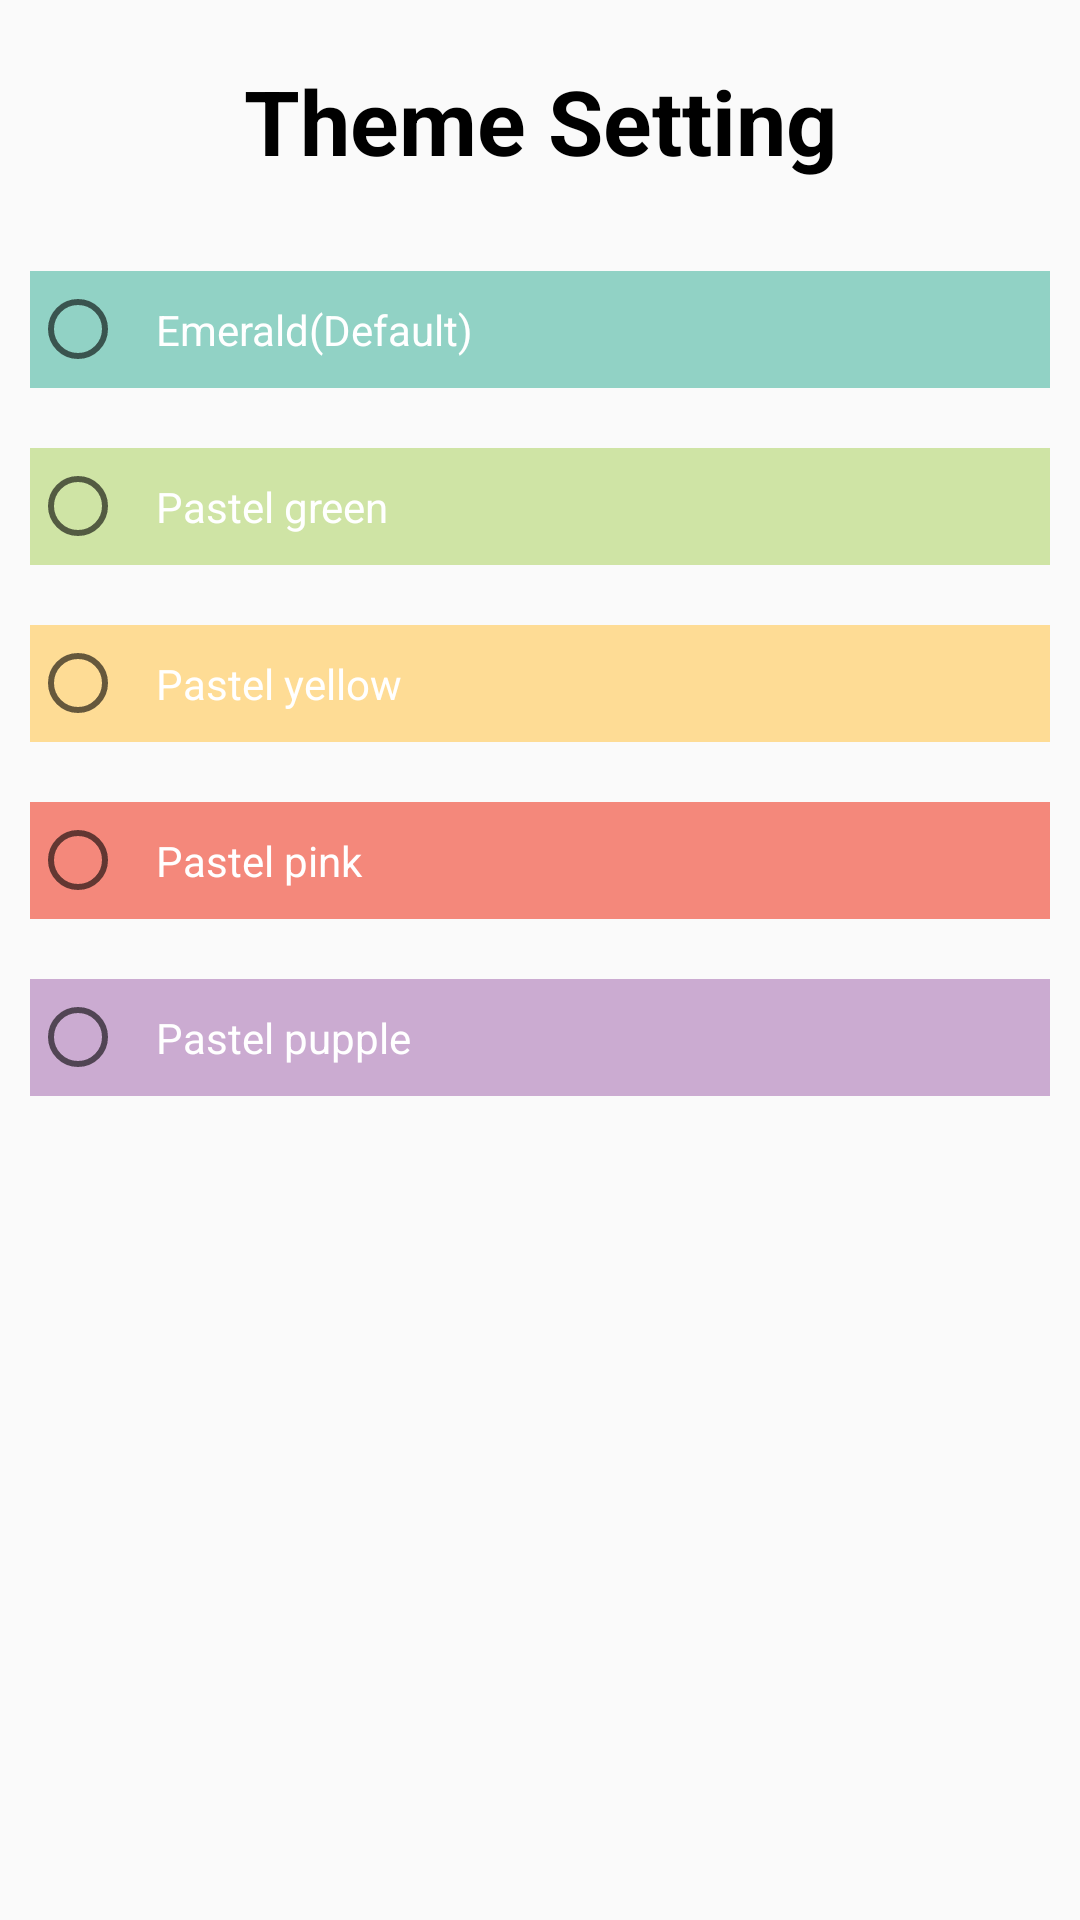

Here is an Android app screen rendered from its layout file. Give the layout XML and the strings, colors and styles it references.
<!-- AndroidManifest.xml: application theme AppTheme -->
<!-- res/layout/theme_setting.xml -->
<?xml version="1.0" encoding="utf-8"?>
<LinearLayout xmlns:android="http://schemas.android.com/apk/res/android"
    android:orientation="vertical" android:layout_width="match_parent"
    android:layout_height="match_parent">

    <TextView
        android:layout_width="match_parent"
        android:layout_height="wrap_content"
        android:gravity="center"
        android:text="Theme Setting"
        android:textSize="30dp"
        android:padding="20dp"
        android:textColor="#000000"
        android:textStyle="bold" />
    <RadioGroup
        android:id="@+id/r_group"
        android:layout_width="match_parent"
        android:layout_height="match_parent">

        <RadioButton
            android:id="@+id/radio_emerald"
            android:background="@color/emerald"
            android:text="Emerald(Default)"
            android:textColor="@color/white"
            android:padding="10dp"
            android:layout_margin="10dp"
            android:layout_width="match_parent"
            android:layout_height="wrap_content"/>
        <RadioButton
            android:id="@+id/radio_green"
            android:background="@color/pastelGreen"
            android:text="Pastel green"
            android:textColor="@color/white"
            android:padding="10dp"
            android:layout_margin="10dp"
            android:layout_width="match_parent"
            android:layout_height="wrap_content"/>
        <RadioButton
            android:id="@+id/radio_yellow"
            android:background="@color/pastelYellow"
            android:text="Pastel yellow"
            android:textColor="@color/white"
            android:padding="10dp"
            android:layout_margin="10dp"
            android:layout_width="match_parent"
            android:layout_height="wrap_content"/>
        <RadioButton
            android:id="@+id/radio_pink"
            android:background="@color/pastelPink"
            android:text="Pastel pink"
            android:textColor="@color/white"
            android:padding="10dp"
            android:layout_margin="10dp"
            android:layout_width="match_parent"
            android:layout_height="wrap_content"/>
        <RadioButton
            android:id="@+id/radio_pupple"
            android:background="@color/pastelPupple"
            android:text="Pastel pupple"
            android:textColor="@color/white"
            android:padding="10dp"
            android:layout_margin="10dp"
            android:layout_width="match_parent"
            android:layout_height="wrap_content"/>
    </RadioGroup>
</LinearLayout>
<!-- resources referenced by this layout -->
<resources>
  <color name="emerald">#91D2C5</color>
  <color name="pastelGreen">#CFE4A5</color>
  <color name="pastelPink">#F4887B</color>
  <color name="pastelPupple">#CBABD1</color>
  <color name="pastelYellow">#FEDC95</color>
  <color name="white">#FFFFFF</color>
  <style name="AppTheme" parent="Theme.AppCompat.Light.DarkActionBar">
          
          <item name="colorPrimary">#757CFF</item>
          <item name="colorPrimaryDark">@color/pastelDeepDark</item>
          <item name="colorAccent">@color/colorAccent</item>
          <item name="android:timePickerStyle">@style/AppTheme.View.NumberPickerStyle</item>
          <item name="windowActionBar">false</item>
          <item name="windowNoTitle">true</item>
      </style>
  <color name="pastelDeepDark">#B899FF</color>
  <color name="colorAccent">#FF1C59</color>
  <style name="AppTheme.View.NumberPickerStyle">
          <item name="android:textSize">30dp</item>
          <item name="android:textStyle">bold</item>
      </style>
</resources>
